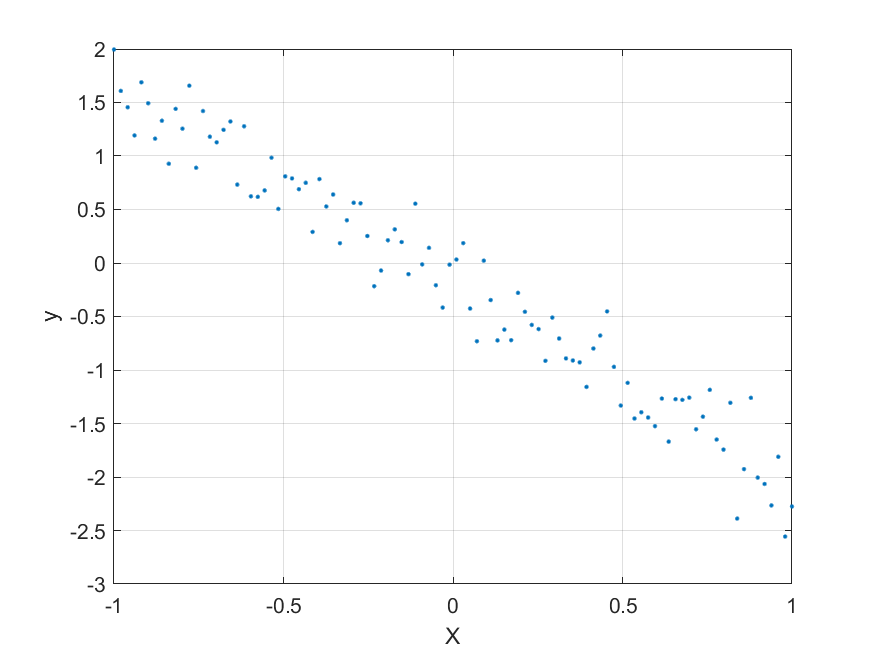

The data file committed next to this chart (first rows):
-1, 1.9947
-0.9798, 1.608
-0.9596, 1.456
-0.9394, 1.192
-0.9192, 1.689
-0.899, 1.493
-0.8788, 1.162
-0.8586, 1.33
-0.8384, 0.9273
-0.8182, 1.44
-0.798, 1.255
-0.7778, 1.657
-0.7576, 0.8901
-0.7374, 1.42
-0.7172, 1.181
-0.697, 1.128
-0.6768, 1.244
-0.6566, 1.323
-0.6364, 0.7327
-0.6162, 1.277
-0.596, 0.6229
-0.5758, 0.618
-0.5556, 0.678
-0.5353, 0.9835
-0.5151, 0.5052
-0.495, 0.8097
-0.4748, 0.7905
-0.4546, 0.6897
-0.4343, 0.7494
-0.4141, 0.2903
-0.3939, 0.7839
-0.3737, 0.528
-0.3535, 0.6404
-0.3333, 0.1847
-0.3131, 0.3992
-0.2929, 0.5625
-0.2727, 0.5578
-0.2525, 0.2521
-0.2323, -0.2172
-0.2121, -0.07065
-0.1919, 0.2121
-0.1717, 0.3144
-0.1515, 0.1958
-0.1313, -0.1044
-0.1111, 0.5541
-0.09091, -0.01336
-0.07071, 0.142
-0.05051, -0.2082
-0.0303, -0.4167
-0.0101, -0.01576
0.0101, 0.0322
0.0303, 0.1855
0.05051, -0.4256
0.07071, -0.7315
0.09091, 0.02168
0.1111, -0.3462
0.1313, -0.7233
0.1515, -0.6228
0.1717, -0.7216
0.1919, -0.2793
0.2121, -0.456
... 39 more rows
